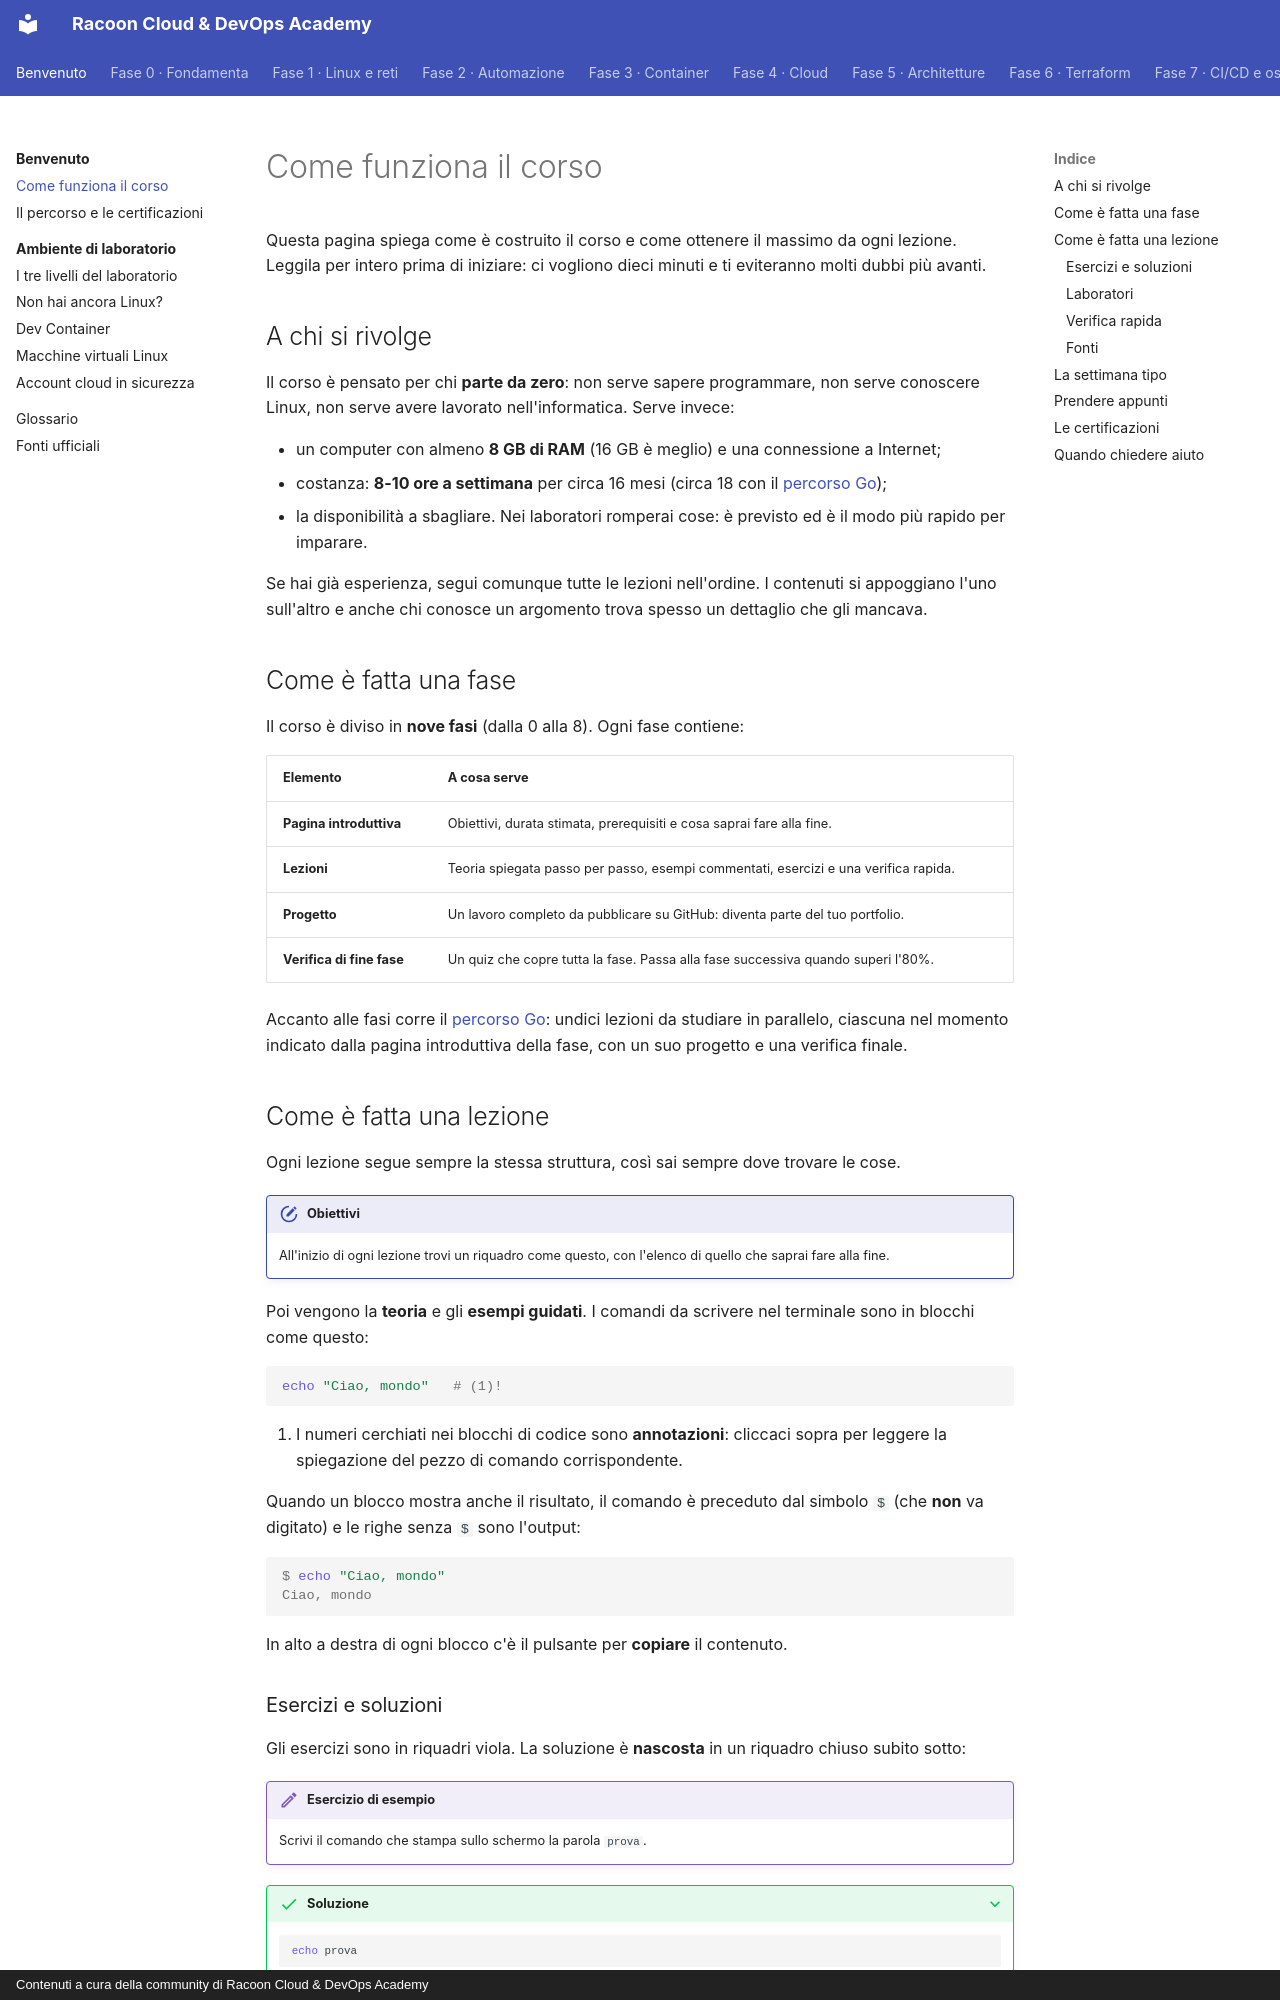

repository: imredracoon/racoon-cloud-devops-academy · page: come-studiare/index.html · generator: mkdocs · copyright: Contenuti a cura della community di Racoon Cloud & DevOps Academy

# Come funziona il corso

Questa pagina spiega come è costruito il corso e come ottenere il massimo da ogni lezione. Leggila per intero
prima di iniziare: ci vogliono dieci minuti e ti eviteranno molti dubbi più avanti.

## A chi si rivolge

Il corso è pensato per chi **parte da zero**: non serve sapere programmare, non serve conoscere Linux, non serve
avere lavorato nell'informatica. Serve invece:

- un computer con almeno **8 GB di RAM** (16 GB è meglio) e una connessione a Internet;
- costanza: **8-10 ore a settimana** per circa 16 mesi (circa 18 con il [percorso Go](go/index.md));
- la disponibilità a sbagliare. Nei laboratori romperai cose: è previsto ed è il modo più rapido per imparare.

Se hai già esperienza, segui comunque tutte le lezioni nell'ordine. I contenuti si appoggiano l'uno sull'altro
e anche chi conosce un argomento trova spesso un dettaglio che gli mancava.

## Come è fatta una fase

Il corso è diviso in **nove fasi** (dalla 0 alla 8). Ogni fase contiene:

| Elemento | A cosa serve |
|---|---|
| **Pagina introduttiva** | Obiettivi, durata stimata, prerequisiti e cosa saprai fare alla fine. |
| **Lezioni** | Teoria spiegata passo per passo, esempi commentati, esercizi e una verifica rapida. |
| **Progetto** | Un lavoro completo da pubblicare su GitHub: diventa parte del tuo portfolio. |
| **Verifica di fine fase** | Un quiz che copre tutta la fase. Passa alla fase successiva quando superi l'80%. |

Accanto alle fasi corre il [percorso Go](go/index.md): undici lezioni da studiare in parallelo, ciascuna nel momento
indicato dalla pagina introduttiva della fase, con un suo progetto e una verifica finale.

## Come è fatta una lezione

Ogni lezione segue sempre la stessa struttura, così sai sempre dove trovare le cose.

!!! obiettivi "Obiettivi"
    All'inizio di ogni lezione trovi un riquadro come questo, con l'elenco di quello che saprai fare alla fine.

Poi vengono la **teoria** e gli **esempi guidati**. I comandi da scrivere nel terminale sono in blocchi come questo:

```bash
echo "Ciao, mondo"   # (1)!
```

1.  I numeri cerchiati nei blocchi di codice sono **annotazioni**: cliccaci sopra per leggere la spiegazione del pezzo di comando corrispondente.

Quando un blocco mostra anche il risultato, il comando è preceduto dal simbolo `$` (che **non** va digitato) e
le righe senza `$` sono l'output:

```console
$ echo "Ciao, mondo"
Ciao, mondo
```

In alto a destra di ogni blocco c'è il pulsante per **copiare** il contenuto.

### Esercizi e soluzioni

Gli esercizi sono in riquadri viola. La soluzione è **nascosta** in un riquadro chiuso subito sotto:

!!! esercizio "Esercizio di esempio"
    Scrivi il comando che stampa sullo schermo la parola `prova`.

??? success "Soluzione"
    ```bash
    echo prova
    ```
    **Spiegazione.** `echo` stampa sullo schermo il testo che riceve come argomento.

!!! tip "La regola d'oro"
    Apri la soluzione **solo dopo** aver provato davvero. Se sei bloccato da più di 20 minuti, rileggi la teoria,
    cerca nella documentazione indicata nelle fonti e solo allora guarda la soluzione. Dopo averla letta, **rifai
    l'esercizio da capo senza guardarla**. Un sito pubblico non può impedirti di sbirciare: la disciplina è tua,
    ed è la stessa che ti servirà sul lavoro.
